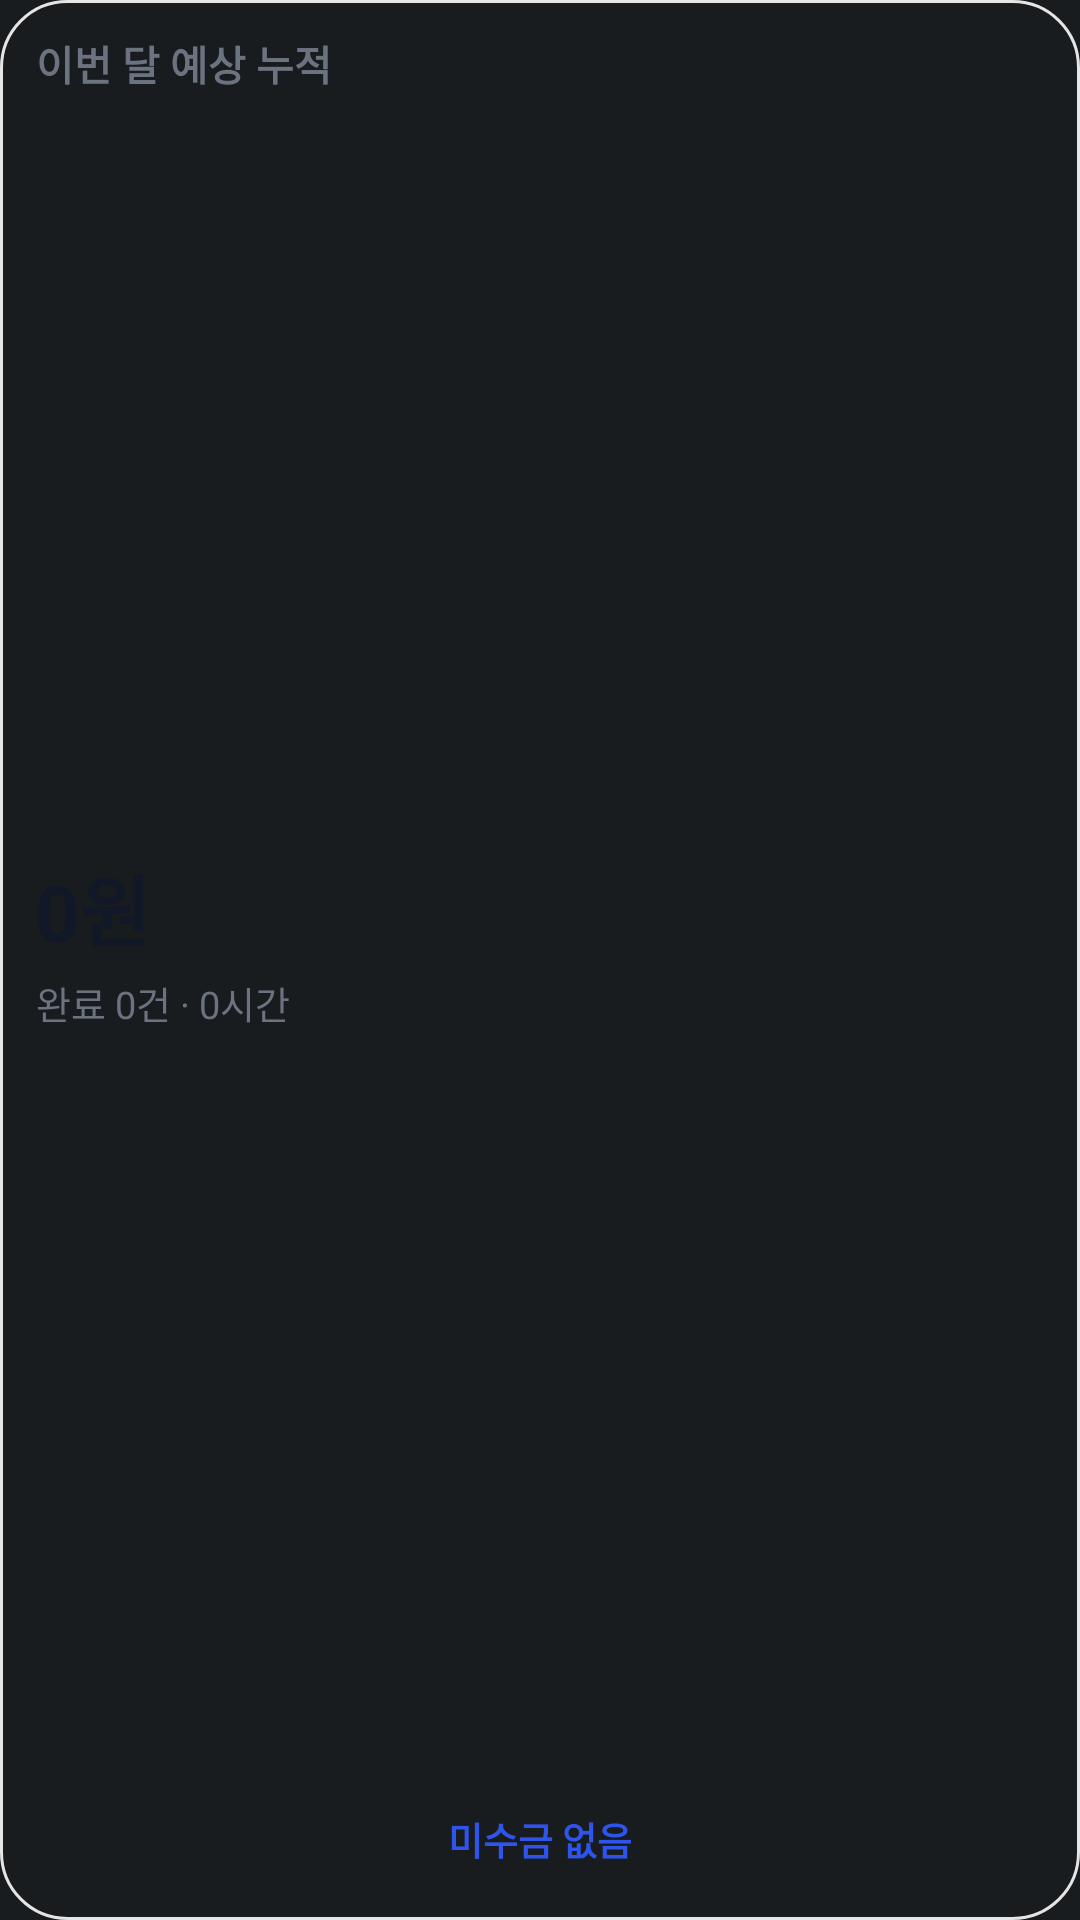

The Android layout XML behind this screen, and the referenced resources:
<!-- AndroidManifest.xml: application theme Theme.AlbaTora -->
<!-- res/layout/widget_monthly_summary.xml -->
<?xml version="1.0" encoding="utf-8"?>
<FrameLayout xmlns:android="http://schemas.android.com/apk/res/android"
    android:id="@+id/widget_monthly_root"
    android:layout_width="match_parent"
    android:layout_height="match_parent">

    <ImageView
        android:id="@+id/widget_monthly_bg_fill"
        android:layout_width="match_parent"
        android:layout_height="match_parent"
        android:importantForAccessibility="no"
        android:scaleType="fitXY"
        android:src="@drawable/widget_shape_card_base"
        android:tint="@color/widget_bg" />

    <ImageView
        android:id="@+id/widget_monthly_bg_stroke"
        android:layout_width="match_parent"
        android:layout_height="match_parent"
        android:importantForAccessibility="no"
        android:scaleType="fitXY"
        android:src="@drawable/widget_shape_card_stroke"
        android:tint="@color/widget_border" />

    <LinearLayout
        android:id="@+id/widget_monthly_content"
        android:layout_width="match_parent"
        android:layout_height="match_parent"
        android:orientation="vertical"
        android:paddingLeft="12dp"
        android:paddingTop="11dp"
        android:paddingRight="12dp"
        android:paddingBottom="11dp">

        <TextView
            android:id="@+id/widget_monthly_title"
            android:layout_width="match_parent"
            android:layout_height="wrap_content"
            android:ellipsize="end"
            android:maxLines="1"
            android:text="이번 달 예상 누적"
            android:textColor="@color/widget_text_secondary"
            android:textSize="13.5sp"
            android:textStyle="bold" />

        <LinearLayout
            android:layout_width="match_parent"
            android:layout_height="0dp"
            android:layout_weight="1"
            android:gravity="center_vertical"
            android:orientation="vertical"
            android:paddingTop="2dp"
            android:paddingBottom="2dp">

            <TextView
                android:id="@+id/widget_monthly_total"
                android:layout_width="match_parent"
                android:layout_height="wrap_content"
                android:ellipsize="end"
                android:fontFeatureSettings="tnum"
                android:letterSpacing="-0.02"
                android:maxLines="1"
                android:text="0원"
                android:textColor="@color/widget_text_primary"
                android:textSize="26sp"
                android:textStyle="bold" />

            <TextView
                android:id="@+id/widget_monthly_meta"
                android:layout_width="match_parent"
                android:layout_height="wrap_content"
                android:layout_marginTop="3dp"
                android:ellipsize="end"
                android:lineSpacingMultiplier="1.1"
                android:maxLines="2"
                android:text="완료 0건 · 0시간"
                android:textColor="@color/widget_text_secondary"
                android:textSize="12.5sp" />
        </LinearLayout>

        <FrameLayout
            android:id="@+id/widget_monthly_unpaid_wrap"
            android:layout_width="match_parent"
            android:layout_height="wrap_content">

            <ImageView
                android:id="@+id/widget_monthly_unpaid_bg"
                android:layout_width="match_parent"
                android:layout_height="match_parent"
                android:importantForAccessibility="no"
                android:scaleType="fitXY"
                android:src="@drawable/widget_shape_pill_base"
                android:tint="@color/widget_accent_soft" />

            <TextView
                android:id="@+id/widget_monthly_unpaid"
                android:layout_width="match_parent"
                android:layout_height="wrap_content"
                android:ellipsize="end"
                android:gravity="center"
                android:maxLines="1"
                android:paddingLeft="10dp"
                android:paddingTop="7dp"
                android:paddingRight="10dp"
                android:paddingBottom="7dp"
                android:text="미수금 없음"
                android:textColor="@color/widget_accent"
                android:textSize="12.5sp"
                android:textStyle="bold" />
        </FrameLayout>
    </LinearLayout>
</FrameLayout>
<!-- resources referenced by this layout -->
<resources>
  <color name="widget_accent">#2F54EB</color>
  <color name="widget_accent_soft">#1E2F54EB</color>
  <color name="widget_bg">#F8F9FB</color>
  <color name="widget_border">#1A000000</color>
  <color name="widget_text_primary">#111827</color>
  <color name="widget_text_secondary">#6B7280</color>
  <!-- drawable widget_shape_card_stroke (drawable) -->
  <?xml version="1.0" encoding="utf-8"?>
  <shape xmlns:android="http://schemas.android.com/apk/res/android"
      android:shape="rectangle">
      <solid android:color="#00000000" />
      <stroke
          android:width="1dp"
          android:color="#FFFFFFFF" />
      <corners android:radius="22dp" />
  </shape>
  <style name="Theme.AlbaTora" parent="android:Theme.DeviceDefault.NoActionBar">
          <item name="android:statusBarColor">@android:color/transparent</item>
          <item name="android:navigationBarColor">@android:color/transparent</item>
          <item name="android:windowDrawsSystemBarBackgrounds">true</item>
      </style>
</resources>
